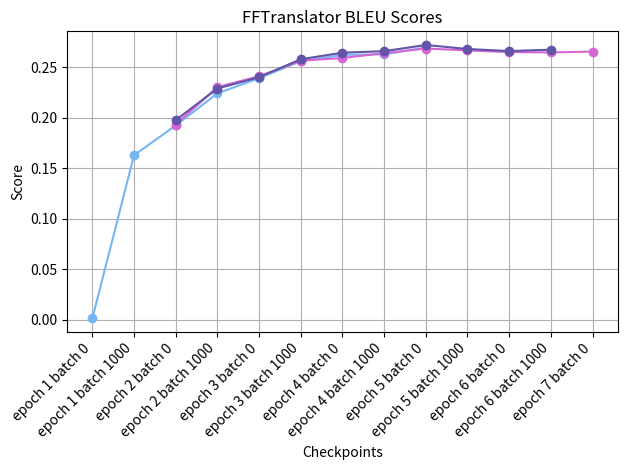

Here is the Python script that generated this plot:
import matplotlib.pyplot as plt
import numpy as np

def plot_sorted_data(list_data: list[list[tuple[float, str]]]):
    # Define a function to extract epoch and batch from the string
    for data in list_data:
        sorted_data = sorted(data, key=lambda x: (x[1].split('_')[3], x[1].split('_')[5]))


        # Extract values and labels
        values = [item[0] for item in sorted_data]
        labels = [" ".join(item[1].split('_')[2:6]) for item in sorted_data]

        # Create the plot
        color = np.random.rand(3, )

        # Plot the data with the random color
        plt.plot(labels, values, marker='o', color=color, label=f'Dataset {list_data.index(data) + 1}')
    plt.xlabel('Checkpoints')
    plt.ylabel('Score')
    plt.title('FFTranslator BLEU Scores')
    plt.xticks(rotation=45, ha='right')
    plt.tight_layout()
    plt.grid(True)
    plt.show()


# Example data
data3 = [(0.26225445465249975, 'model_new1_epoch_4_batch_0'), (0.2695720859985482, 'model_new1_epoch_5_batch_0'), (0.2241620967126834, 'model_new1_epoch_2_batch_1000'), (0.23918840863556606, 'model_new1_epoch_3_batch_0'), (0.16289361991098703, 'model_new1_epoch_1_batch_1000'), (0.26274263383453833, 'model_new1_epoch_4_batch_1000'), (0.19239743725231107, 'model_new1_epoch_2_batch_0'), (0.25602682504108676, 'model_new1_epoch_3_batch_1000'), (0.0014471929687869544, 'model_new1_epoch_1_batch_0')]
data2 = [(0.19331260532114583, 'model_new2_epoch_2_batch_0'), (0.24107846356469423, 'model_new2_epoch_3_batch_0'), (0.2666794571560046, 'model_new2_epoch_5_batch_1000'), (0.23045242182804684, 'model_new2_epoch_2_batch_1000'), (0.26856342464360733, 'model_new2_epoch_5_batch_0'), (0.26401294709733086, 'model_new2_epoch_4_batch_1000'), (0.2591844049731434, 'model_new2_epoch_4_batch_0'), (0.2646807270564696, 'model_new2_epoch_6_batch_1000'), (0.2650639787418506, 'model_new2_epoch_6_batch_0'), (0.2565008446086964, 'model_new2_epoch_3_batch_1000'), (0.265537121262804, 'model_new2_epoch_7_batch_0')]
data1 = [(0.2579527764309045, 'model_new3_epoch_3_batch_1000'), (0.2674273519935779, 'model_new3_epoch_6_batch_1000'), (0.24018211573207304, 'model_new3_epoch_3_batch_0'), (0.1976114867265978, 'model_new3_epoch_2_batch_0'), (0.26594114515167, 'model_new3_epoch_4_batch_1000'), (0.2289571589746973, 'model_new3_epoch_2_batch_1000'), (0.26604378286514746, 'model_new3_epoch_6_batch_0'), (0.268090364239886, 'model_new3_epoch_5_batch_1000'), (0.2644419135281811, 'model_new3_epoch_4_batch_0'), (0.27205998360116307, 'model_new3_epoch_5_batch_0')]
# Plot the data
if __name__ == "__main__":
    plot_sorted_data([data3,data2,data1])
